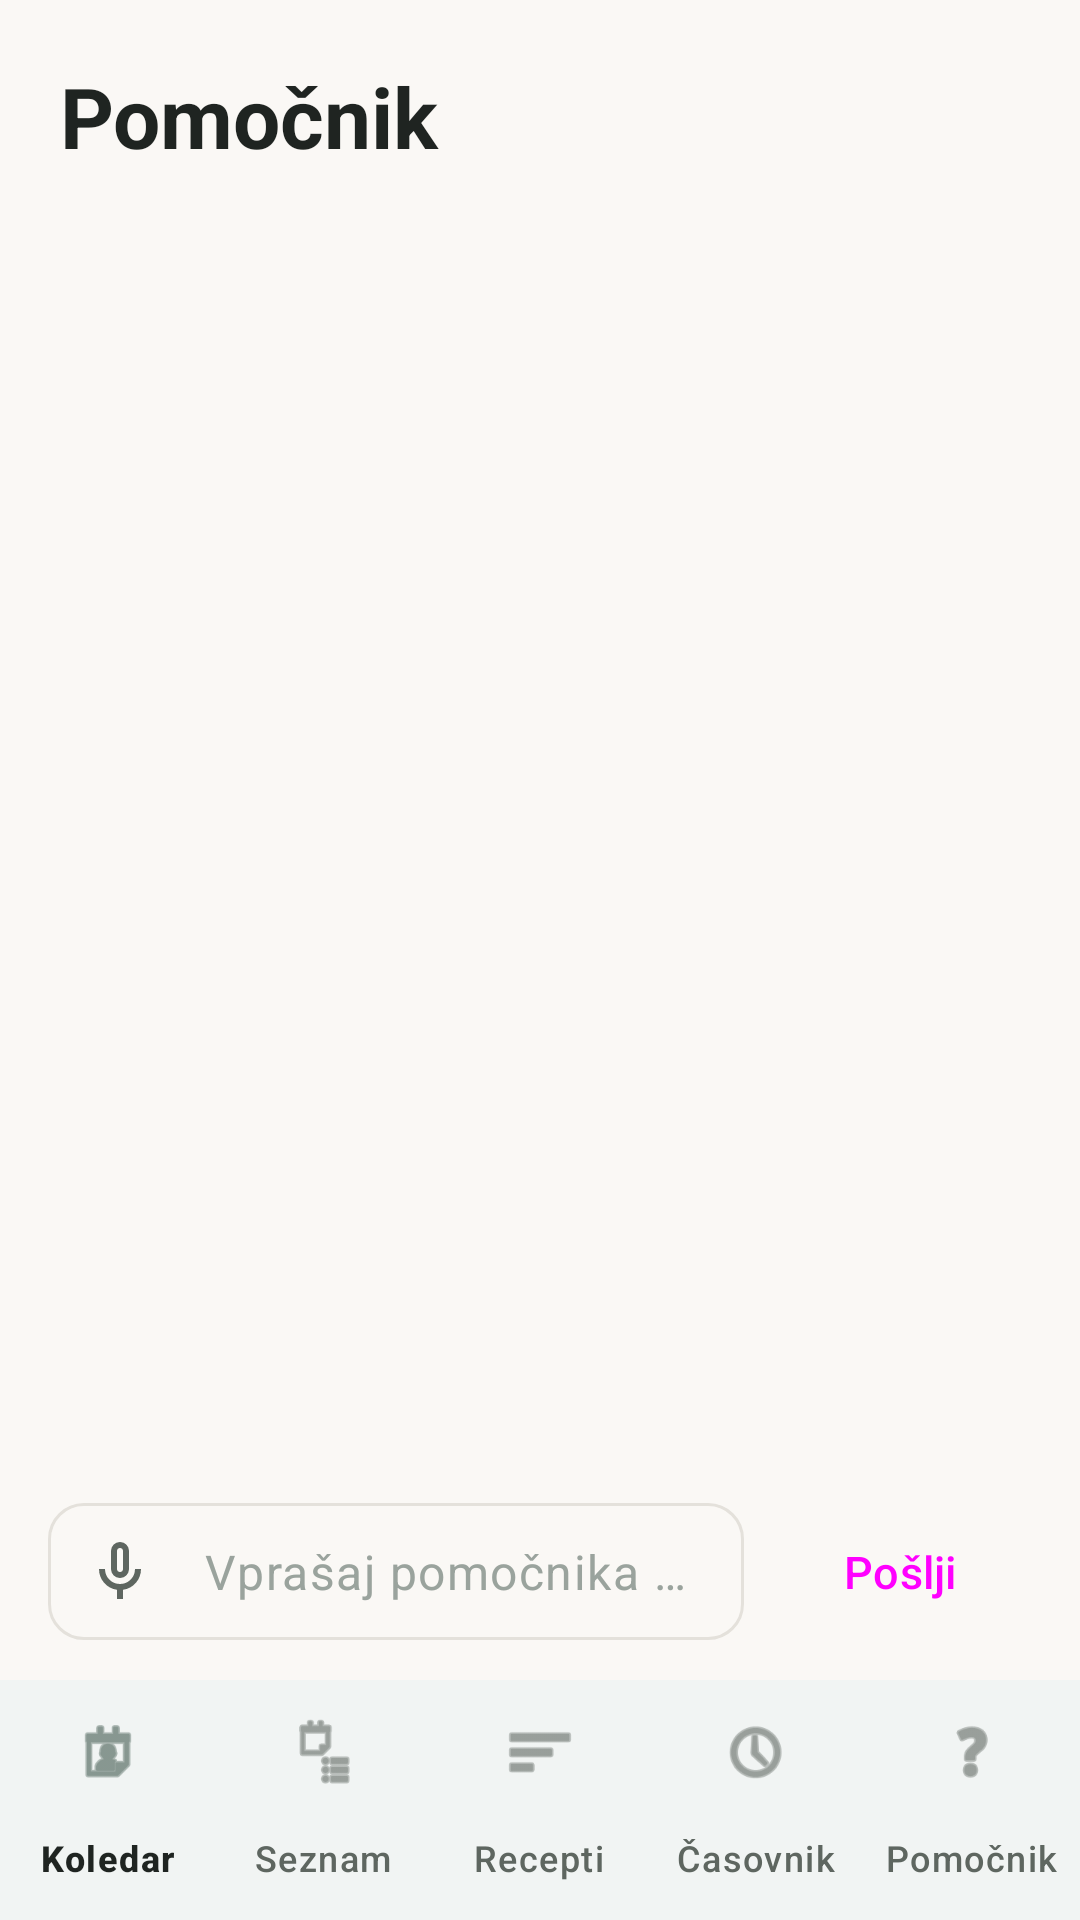

Reconstruct the res/layout file that produces this screen, plus the resources it refers to.
<!-- AndroidManifest.xml: application theme Theme.Shrana -->
<!-- res/layout/activity_pomocnik.xml -->
<?xml version="1.0" encoding="utf-8"?>
<LinearLayout xmlns:android="http://schemas.android.com/apk/res/android"
    xmlns:app="http://schemas.android.com/apk/res-auto"
    android:layout_width="match_parent"
    android:layout_height="match_parent"
    android:orientation="vertical"
    android:background="@color/ozadje"
    android:fitsSystemWindows="true">

    <TextView
        style="@style/NaslovZaslona"
        android:text="@string/naslov_pomocnik" />

    
    <ScrollView
        android:id="@+id/drsnikPogovora"
        android:layout_width="match_parent"
        android:layout_height="0dp"
        android:layout_weight="1"
        android:fillViewport="true">

        <LinearLayout
            android:id="@+id/vsebnikPogovora"
            android:layout_width="match_parent"
            android:layout_height="wrap_content"
            android:orientation="vertical"
            android:padding="16dp"
            android:clipToPadding="false" />

    </ScrollView>

    
    <LinearLayout
        android:layout_width="match_parent"
        android:layout_height="wrap_content"
        android:orientation="horizontal"
        android:paddingStart="16dp"
        android:paddingEnd="16dp"
        android:paddingBottom="12dp"
        android:gravity="center_vertical"
        android:background="@color/ozadje">

        <com.google.android.material.textfield.TextInputLayout
            android:id="@+id/vnosLayout"
            style="@style/Polje"
            android:layout_width="0dp"
            android:layout_height="wrap_content"
            android:layout_weight="1"
            app:hintEnabled="false"
            app:startIconDrawable="@drawable/mic_24px"
            app:startIconContentDescription="Govorni vnos">

            <com.google.android.material.textfield.TextInputEditText
                android:id="@+id/vnosSporocila"
                android:layout_width="match_parent"
                android:layout_height="wrap_content"
                android:hint="@string/namig_vprasaj_pomocnika"
                android:inputType="textMultiLine"
                android:maxLines="4"
                android:paddingTop="12dp"
                android:paddingBottom="12dp" />

        </com.google.android.material.textfield.TextInputLayout>

        <Button
            android:id="@+id/gumbPoslji"
            style="@style/Gumb.Tonalni"
            android:layout_width="wrap_content"
            android:layout_height="wrap_content"
            android:text="@string/gumb_poslji"
            android:layout_marginStart="8dp" />

    </LinearLayout>

    <com.google.android.material.bottomnavigation.BottomNavigationView
        android:id="@+id/spodnjaNavigacija"
        android:layout_width="match_parent"
        android:layout_height="wrap_content"
        android:background="@color/povrsina"
        app:menu="@menu/bottom_nav_menu"
        app:labelVisibilityMode="labeled" />

</LinearLayout>
<!-- resources referenced by this layout -->
<resources>
  <color name="ozadje">#FAF8F5</color>
  <color name="povrsina">#FFFFFF</color>
  <!-- drawable mic_24px (drawable) -->
  <vector xmlns:android="http://schemas.android.com/apk/res/android"
      android:width="24dp"
      android:height="24dp"
      android:viewportWidth="960"
      android:viewportHeight="960"
      android:tint="?attr/colorControlNormal">
      <path
          android:fillColor="@android:color/white"
          android:pathData="M395,525Q360,490 360,440L360,200Q360,150 395,115Q430,80 480,80Q530,80 565,115Q600,150 600,200L600,440Q600,490 565,525Q530,560 480,560Q430,560 395,525ZM480,320Q480,320 480,320L480,320Q480,320 480,320Q480,320 480,320Q480,320 480,320Q480,320 480,320L480,320Q480,320 480,320Q480,320 480,320Q480,320 480,320ZM440,840L440,717Q336,703 268,624Q200,545 200,440L280,440Q280,523 338.5,581.5Q397,640 480,640Q563,640 621.5,581.5Q680,523 680,440L760,440Q760,545 692,624Q624,703 520,717L520,840L440,840ZM508.5,468.5Q520,457 520,440L520,200Q520,183 508.5,171.5Q497,160 480,160Q463,160 451.5,171.5Q440,183 440,200L440,440Q440,457 451.5,468.5Q463,480 480,480Q497,480 508.5,468.5Z" />
  </vector>
  <string name="gumb_poslji">Pošlji</string>
  <string name="namig_vprasaj_pomocnika">Vprašaj pomočnika …</string>
  <string name="naslov_pomocnik">Pomočnik</string>
  <style name="Gumb.Tonalni" parent="Widget.Material3.Button.TonalButton">
          <item name="android:textAllCaps">false</item>
          <item name="android:textSize">15sp</item>
          <item name="cornerRadius">14dp</item>
      </style>
  <style name="NaslovZaslona">
          <item name="android:layout_width">match_parent</item>
          <item name="android:layout_height">wrap_content</item>
          <item name="android:textSize">28sp</item>
          <item name="android:textStyle">bold</item>
          <item name="android:textColor">@color/besedilo_primarno</item>
          <item name="android:paddingStart">20dp</item>
          <item name="android:paddingEnd">20dp</item>
          <item name="android:paddingTop">20dp</item>
          <item name="android:paddingBottom">12dp</item>
      </style>
  <style name="Polje" parent="Widget.Material3.TextInputLayout.OutlinedBox">
          <item name="android:layout_width">match_parent</item>
          <item name="android:layout_height">wrap_content</item>
          <item name="boxCornerRadiusTopStart">12dp</item>
          <item name="boxCornerRadiusTopEnd">12dp</item>
          <item name="boxCornerRadiusBottomStart">12dp</item>
          <item name="boxCornerRadiusBottomEnd">12dp</item>
      </style>
  <style name="Theme.Shrana" parent="Base.Theme.Shrana">
          <item name="android:windowLightStatusBar" tools:targetApi="m">true</item>
      </style>
  <color name="besedilo_primarno">#1F2421</color>
  <color name="primarna">#5B7B6F</color>
  <color name="primarna_temna">#41594F</color>
  <color name="na_primarni">#FFFFFF</color>
  <color name="primarna_svetla">#DCE6E1</color>
  <color name="opozorilo">#C26B5A</color>
  <color name="na_opozorilu">#FFFFFF</color>
  <color name="povrsina_varianta">#F1EFEA</color>
  <color name="besedilo_sekundarno">#5E6660</color>
  <color name="locnica">#E4E1DB</color>
  <color name="namig">#9AA39D</color>
</resources>
